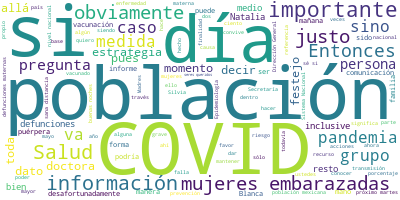

The table this chart was drawn from, first rows:
Participante, Texto, Sentimiento, Palabras, Dia, Mes, Anio
GABRIELA DEL CARMEN NUCAMENDI CERVANTES, Como podemos observar, estas imágenes no…, 0.0, 31, 9, 05, 2021
GABRIELA DEL CARMEN NUCAMENDI CERVANTES, Obviamente las imágenes nos dan a conoce…, 0.0, 32, 9, 05, 2021
GABRIELA DEL CARMEN NUCAMENDI CERVANTES, Y quiero resaltar que no hay que olvidar…, 0.0, 88, 9, 05, 2021
GABRIELA DEL CARMEN NUCAMENDI CERVANTES, Sin embargo, esto no significa que la es…, 0.0, 136, 9, 05, 2021
GABRIELA DEL CARMEN NUCAMENDI CERVANTES, Recordemos el uso adecuado de cubrebocas…, 0.0, 77, 9, 05, 2021
GABRIELA DEL CARMEN NUCAMENDI CERVANTES, La vacuna previene justo ante estos caso…, 0.0, 61, 9, 05, 2021
GABRIELA DEL CARMEN NUCAMENDI CERVANTES, Y lo mismo para aquella población que aú…, 0.0, 66, 9, 05, 2021
GABRIELA DEL CARMEN NUCAMENDI CERVANTES, Y lo digo de esta manera haciendo énfasi…, 0.0, 72, 9, 05, 2021
GABRIELA DEL CARMEN NUCAMENDI CERVANTES, Pues si les parece, siendo ya las 7:20, …, 0.0, 32, 9, 05, 2021
GABRIELA DEL CARMEN NUCAMENDI CERVANTES, Muy buenas noches a todos ustedes que de…, 0.0, 71, 9, 05, 2021
GABRIELA DEL CARMEN NUCAMENDI CERVANTES, Le daría entonces la palabra a Juan Hern…, 0.0, 15, 9, 05, 2021
PREGUNTA, ?Hola, Muy buenas noches. Juan Hernández…, 0.0, 16, 9, 05, 2021
PREGUNTA, Bueno, nada más para preguntarles, aprov…, 0.0, 10, 9, 05, 2021
GABRIELA DEL CARMEN NUCAMENDI CERVANTES, ?Por favor, Silvia Núñez, porque a Juan …, 0.0, 17, 9, 05, 2021
PREGUNTA, ?Hola, muy buenas tardes. Gracias, docto…, 0.0, 7, 9, 05, 2021
PREGUNTA, Bueno, para preguntarle, justamente maña…, 0.0, 35, 9, 05, 2021
PREGUNTA, ¿Cuáles son las recomendaciones específi…, 0.0, 47, 9, 05, 2021
GABRIELA DEL CARMEN NUCAMENDI CERVANTES, Muchas gracias, Silvia, por preguntar., 0.0, 5, 9, 05, 2021
GABRIELA DEL CARMEN NUCAMENDI CERVANTES, Es correcto, el año pasado teníamos medi…, 0.0, 101, 9, 05, 2021
GABRIELA DEL CARMEN NUCAMENDI CERVANTES, Lo más importante, nuevamente hago refer…, 0.0, 50, 9, 05, 2021
GABRIELA DEL CARMEN NUCAMENDI CERVANTES, En esta ocasión creemos que el cambio de…, 0.0, 56, 9, 05, 2021
GABRIELA DEL CARMEN NUCAMENDI CERVANTES, Si en algún momento definen, porque está…, 0.0, 64, 9, 05, 2021
GABRIELA DEL CARMEN NUCAMENDI CERVANTES, Pero sobre todo recordemos algo muy impo…, 0.0, 18, 9, 05, 2021
GABRIELA DEL CARMEN NUCAMENDI CERVANTES, ¿Qué significa esto?, 0.0, 3, 9, 05, 2021
GABRIELA DEL CARMEN NUCAMENDI CERVANTES, Con quién convives en tu casa. Eres mamá…, 0.0, 47, 9, 05, 2021
GABRIELA DEL CARMEN NUCAMENDI CERVANTES, Evita, entonces, movilizarte hacia los e…, 0.0, 40, 9, 05, 2021
GABRIELA DEL CARMEN NUCAMENDI CERVANTES, Afortunadamente al día de hoy tenemos ya…, 0.0, 35, 9, 05, 2021
GABRIELA DEL CARMEN NUCAMENDI CERVANTES, Entonces, reforzando siempre que el cuid…, 0.0, 75, 9, 05, 2021
GABRIELA DEL CARMEN NUCAMENDI CERVANTES, Esto es muy importante resaltarlo porque…, 0.0, 55, 9, 05, 2021
GABRIELA DEL CARMEN NUCAMENDI CERVANTES, Recordando pues que con esta enfermedad …, 0.0, 23, 9, 05, 2021
GABRIELA DEL CARMEN NUCAMENDI CERVANTES, Entonces, en resumidas cuentas, Silvia, …, 0.0, 62, 9, 05, 2021
GABRIELA DEL CARMEN NUCAMENDI CERVANTES, No sé si esto hace que responda a tu pre…, 0.0, 10, 9, 05, 2021
PREGUNTA, ?Sí, muchas gracias., 0.0, 3, 9, 05, 2021
PREGUNTA, Nada más?otra pregunta, por favor, rapid…, 0.0, 66, 9, 05, 2021
GABRIELA DEL CARMEN NUCAMENDI CERVANTES, Silvia, gracias por preguntar eso., 0.0, 5, 9, 05, 2021
GABRIELA DEL CARMEN NUCAMENDI CERVANTES, México ha realizado grandes esfuerzos en…, 0.0, 42, 9, 05, 2021
GABRIELA DEL CARMEN NUCAMENDI CERVANTES, Hemos trabajado en conjunto dentro de la…, 0.0, 46, 9, 05, 2021
GABRIELA DEL CARMEN NUCAMENDI CERVANTES, Lo que te puedo decir es que llevamos un…, 0.0, 74, 9, 05, 2021
GABRIELA DEL CARMEN NUCAMENDI CERVANTES, No sé si Juan Hernández ya tiene oportun…, 0.0, 31, 9, 05, 2021
GABRIELA DEL CARMEN NUCAMENDI CERVANTES, Si hay algún otro medio de comunicación …, 0.0, 32, 9, 05, 2021
PREGUNTA, ?Yo la levanté, doctora., 0.0, 4, 9, 05, 2021
GABRIELA DEL CARMEN NUCAMENDI CERVANTES, ?Una disculpa, adelante, por favor, si m…, 0.0, 16, 9, 05, 2021
PREGUNTA, ?Qué tal, muy buenas noches. Son Blanca …, 0.0, 12, 9, 05, 2021
PREGUNTA, Tengo tres preguntas. Una tiene que ver …, 0.0, 37, 9, 05, 2021
PREGUNTA, Y otra, tiene que ver con el grupo que s…, 0.0, 26, 9, 05, 2021
PREGUNTA, ¿Y qué secuelas serían las más important…, 0.0, 13, 9, 05, 2021
PREGUNTA, Y si nos puede decir cuánto le invertirí…, 0.0, 24, 9, 05, 2021
PREGUNTA, Gracias., 0.0, 1, 9, 05, 2021
GABRIELA DEL CARMEN NUCAMENDI CERVANTES, Perfecto. En el caso del grupo que usted…, 0.0, 32, 9, 05, 2021
GABRIELA DEL CARMEN NUCAMENDI CERVANTES, Entiendo que ese grupo especializado ya …, 0.0, 51, 9, 05, 2021
PREGUNTA, ?Sí, por supuesto. Me refiero al recurso…, 0.0, 55, 9, 05, 2021
GABRIELA DEL CARMEN NUCAMENDI CERVANTES, Okey, muy bien. Entonces, sí, con ese de…, 0.0, 48, 9, 05, 2021
GABRIELA DEL CARMEN NUCAMENDI CERVANTES, Y en relación a los datos de mujeres emb…, 0.0, 27, 9, 05, 2021
GABRIELA DEL CARMEN NUCAMENDI CERVANTES, Uno está destinado a la población embara…, 0.0, 26, 9, 05, 2021
GABRIELA DEL CARMEN NUCAMENDI CERVANTES, Con este informe tenemos un corte en el …, 0.0, 68, 9, 05, 2021
GABRIELA DEL CARMEN NUCAMENDI CERVANTES, Te puedo decir que este informe es publi…, 0.0, 49, 9, 05, 2021
GABRIELA DEL CARMEN NUCAMENDI CERVANTES, Este informe va encaminado más allá al p…, 0.0, 58, 9, 05, 2021
GABRIELA DEL CARMEN NUCAMENDI CERVANTES, Entiendo que más allá de los reportes, q…, 0.0, 39, 9, 05, 2021
PREGUNTA, ?Exactamente, si nos puede dar cifras de…, 0.0, 25, 9, 05, 2021
PREGUNTA, Y cuando hace el llamado justamente de t…, 0.0, 40, 9, 05, 2021
... 97 more rows
